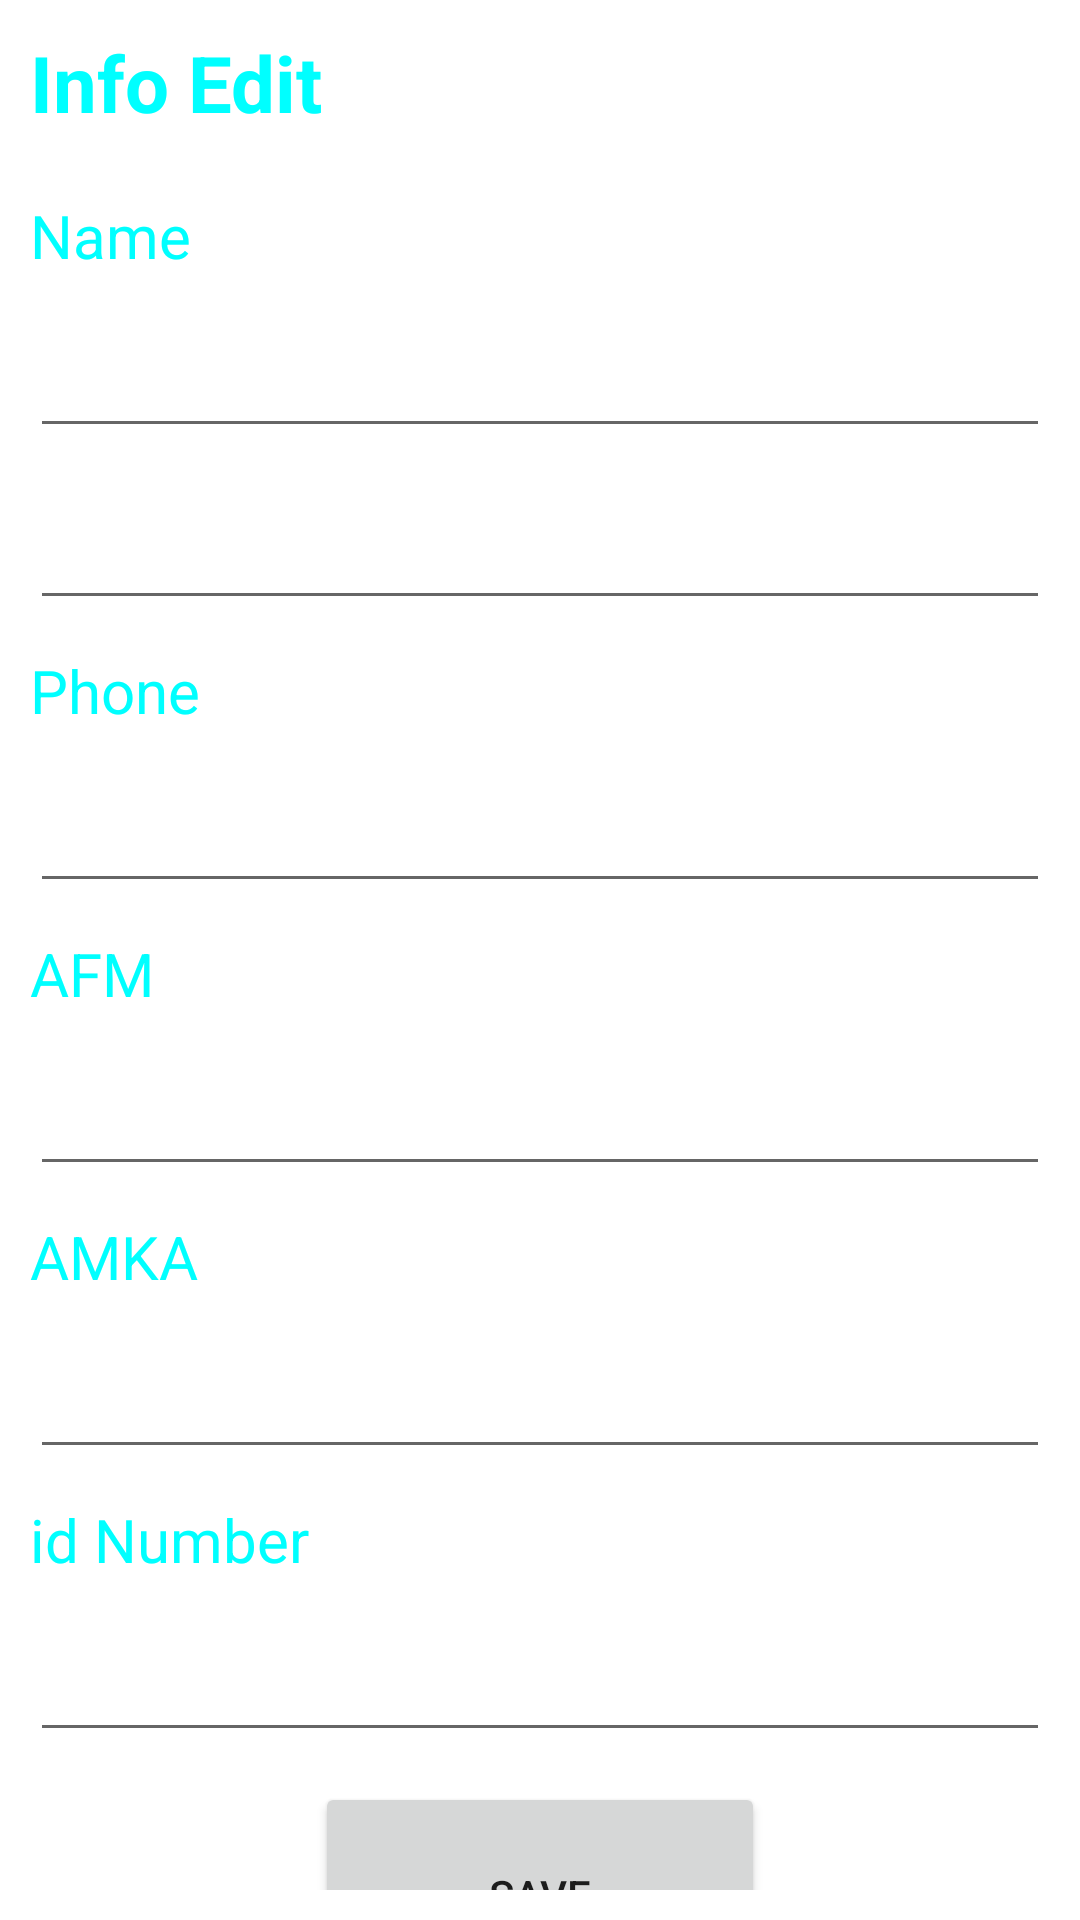

Layout XML and referenced resources for this Android screen:
<!-- AndroidManifest.xml: application theme Theme.PtyxiakiLauncher -->
<!-- res/layout/activity_info_edit.xml -->
<?xml version="1.0" encoding="utf-8"?>
<androidx.constraintlayout.widget.ConstraintLayout xmlns:android="http://schemas.android.com/apk/res/android"
    xmlns:app="http://schemas.android.com/apk/res-auto"
    xmlns:tools="http://schemas.android.com/tools"
    android:layout_width="match_parent"
    android:layout_height="match_parent"
    tools:context=".InfoEditActivity">

    <LinearLayout
        android:layout_width="match_parent"
        android:layout_height="match_parent"
        android:orientation="vertical"
        app:layout_constraintBottom_toBottomOf="parent"
        app:layout_constraintEnd_toEndOf="parent"
        app:layout_constraintStart_toStartOf="parent"
        app:layout_constraintTop_toTopOf="parent"
        android:padding="10dp">

        <TextView
            android:id="@+id/textView"
            android:layout_width="match_parent"
            android:layout_height="wrap_content"
            android:layout_marginBottom="20dp"
            android:text="@string/activityInfoEditTitle"
            android:textColor="@color/aqua"
            android:textSize="26sp"
            android:textStyle="bold" />

        <TextView
            android:id="@+id/textView2"
            android:layout_width="match_parent"
            android:layout_height="wrap_content"
            android:text="@string/name"
            android:textColor="@color/aqua"
            android:textSize="20sp" />

        <EditText
            android:id="@+id/userNameET"
            android:layout_width="match_parent"
            android:layout_height="wrap_content"
            android:text="Michalis"
            android:textColor="@color/white"
            android:textSize="30sp"
            android:textStyle="bold" />

        <EditText
            android:id="@+id/userSurnameET"
            android:layout_width="match_parent"
            android:layout_height="wrap_content"
            android:layout_marginBottom="10dp"
            android:text="Stathopoulos"
            android:textColor="@color/white"
            android:textSize="30sp"
            android:textStyle="bold" />

        <TextView
            android:id="@+id/text3"
            android:layout_width="match_parent"
            android:layout_height="wrap_content"
            android:text="@string/phone"
            android:textColor="@color/aqua"
            android:textSize="20sp" />

        <EditText
            android:id="@+id/userPhoneET"
            android:layout_width="match_parent"
            android:layout_height="wrap_content"
            android:layout_marginBottom="10dp"
            android:text="6936868273"
            android:textColor="@color/white"
            android:textSize="30sp"
            android:textStyle="bold" />

        <TextView
            android:id="@+id/text4"
            android:layout_width="match_parent"
            android:layout_height="wrap_content"
            android:text="@string/afm"
            android:textColor="@color/aqua"
            android:textSize="20sp" />

        <EditText
            android:id="@+id/userAfmET"
            android:layout_width="match_parent"
            android:layout_height="wrap_content"
            android:layout_marginBottom="10dp"
            android:text="12312345678922"
            android:textColor="@color/white"
            android:textSize="30sp"
            android:textStyle="bold" />

        <TextView
            android:id="@+id/text5"
            android:layout_width="match_parent"
            android:layout_height="wrap_content"
            android:text="@string/amka"
            android:textColor="@color/aqua"
            android:textSize="20sp" />

        <EditText
            android:id="@+id/userAmkaET"
            android:layout_width="match_parent"
            android:layout_height="wrap_content"
            android:layout_marginBottom="10dp"
            android:text="23040000418"
            android:textColor="@color/white"
            android:textSize="30sp"
            android:textStyle="bold" />

        <TextView
            android:id="@+id/text6"
            android:layout_width="match_parent"
            android:layout_height="wrap_content"
            android:text="id Number"
            android:textColor="@color/aqua"
            android:textSize="20sp" />

        <EditText
            android:id="@+id/userIdNumET"
            android:layout_width="match_parent"
            android:layout_height="wrap_content"
            android:layout_marginBottom="10dp"
            android:text="AM 155218"
            android:textColor="@color/white"
            android:textSize="30sp"
            android:textStyle="bold" />

        <Button
            android:id="@+id/saveInfoBTN"
            android:layout_width="150dp"
            android:layout_height="75dp"
            android:layout_gravity="center_horizontal"
            android:onClick="saveInfo"
            android:text="Save" />


    </LinearLayout>
</androidx.constraintlayout.widget.ConstraintLayout>
<!-- resources referenced by this layout -->
<resources>
  <color name="aqua">#00FFFF</color>
  <color name="white">#FFFFFFFF</color>
  <string name="activityInfoEditTitle" translatable="false">Info Edit</string>
  <string name="afm">AFM</string>
  <string name="amka">AMKA</string>
  <string name="name">Name</string>
  <string name="phone">Phone</string>
  <style name="Theme.PtyxiakiLauncher" parent="Theme.MaterialComponents.DayNight.NoActionBar">
          
          <item name="colorPrimary">@color/purple_200</item>
          <item name="colorPrimaryVariant">@color/purple_700</item>
          <item name="colorOnPrimary">@color/black</item>
          
          <item name="colorSecondary">@color/teal_200</item>
          <item name="colorSecondaryVariant">@color/teal_200</item>
          <item name="colorOnSecondary">@color/black</item>
          
          <item name="android:statusBarColor">?attr/colorPrimaryVariant</item>
          
      </style>
  <color name="purple_200">#FFBB86FC</color>
  <color name="purple_700">#FF3700B3</color>
  <color name="black">#FF000000</color>
  <color name="teal_200">#FF03DAC5</color>
</resources>
